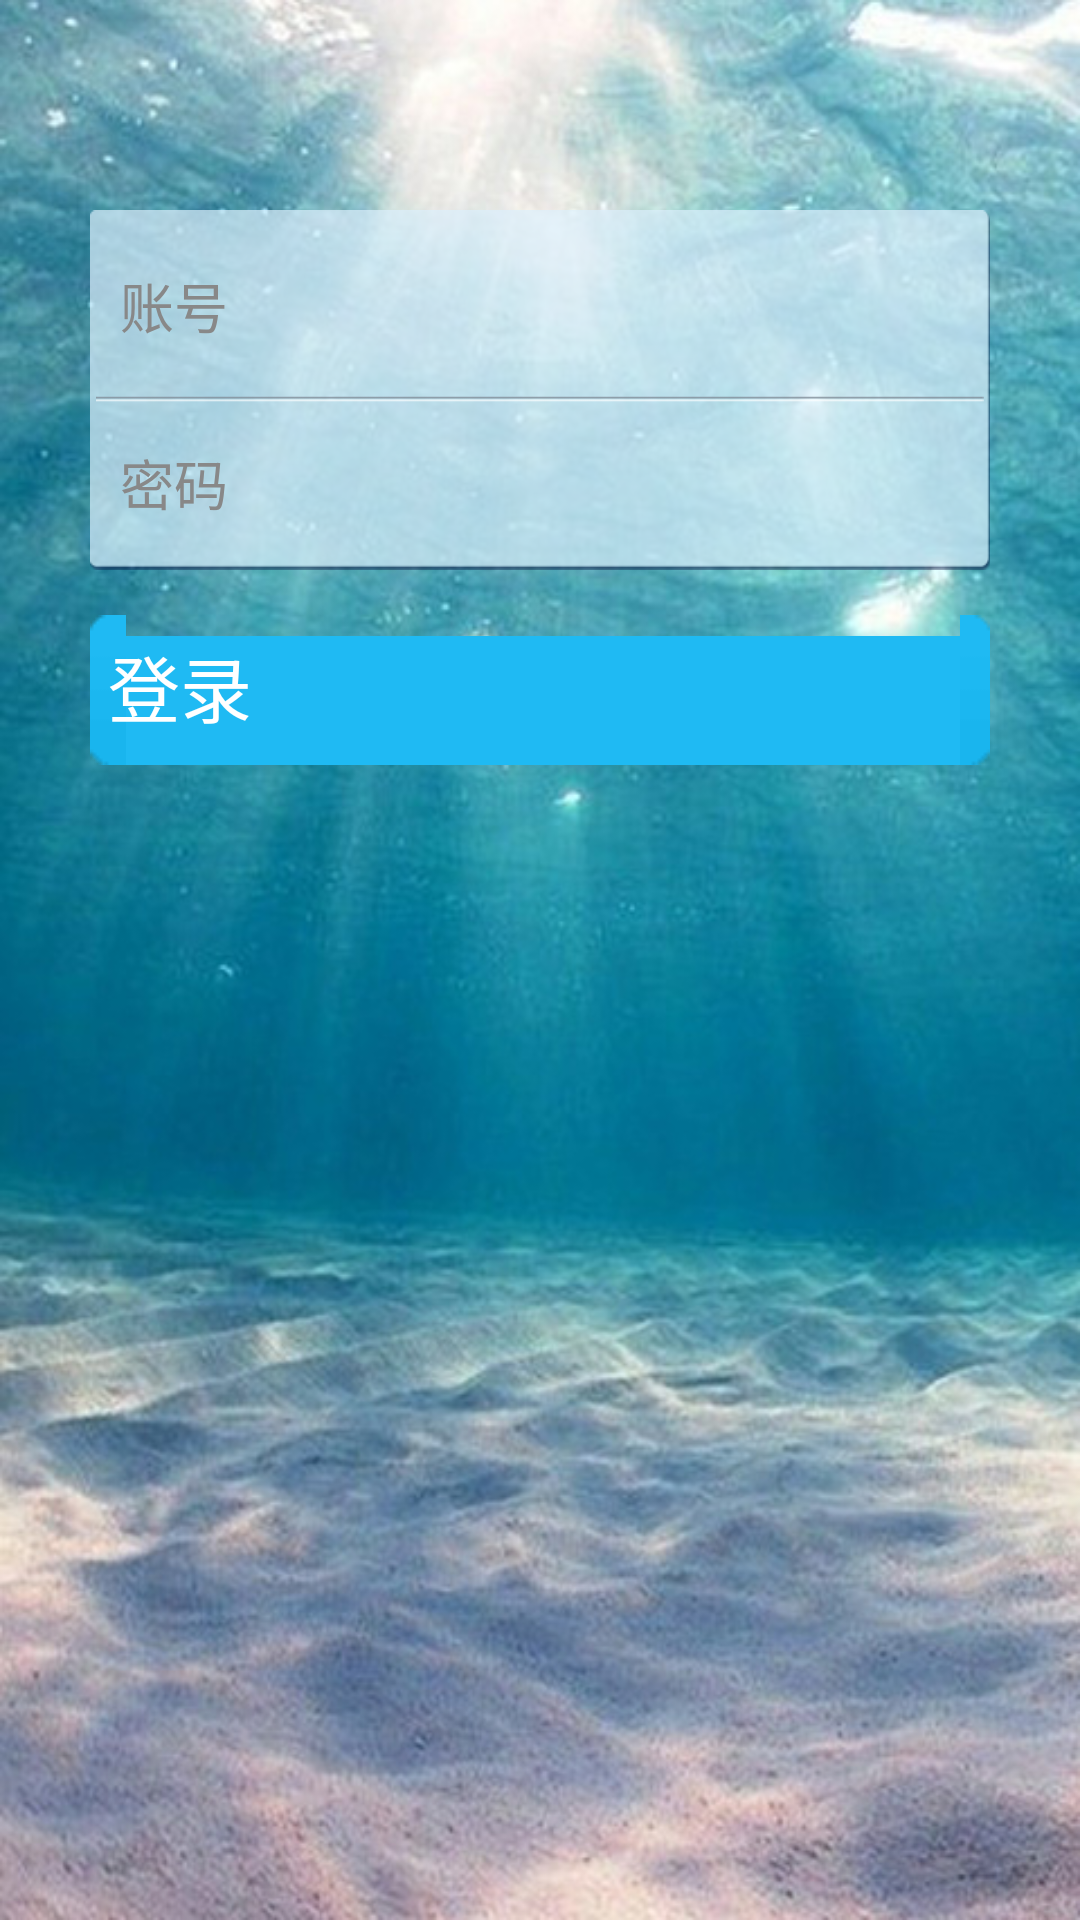

The Android layout XML behind this screen, and the referenced resources:
<!-- AndroidManifest.xml: application theme AppTheme -->
<!-- res/layout/activity_login.xml -->
<RelativeLayout xmlns:android="http://schemas.android.com/apk/res/android"
    xmlns:tools="http://schemas.android.com/tools"
    android:layout_width="match_parent"
    android:layout_height="match_parent"
    android:background="@drawable/img_login_background"
    android:gravity="center_horizontal"
    tools:context="com.chenxujie.mobileoa.activity.LoginActivity">


    <ScrollView
        android:id="@+id/login_form"
        android:layout_width="match_parent"
        android:layout_height="match_parent"
        android:scrollbars="none"
        android:layout_alignParentTop="true"
        android:layout_alignParentLeft="true"
        android:layout_alignParentStart="true">

        <LinearLayout
            android:layout_width="match_parent"
            android:layout_height="wrap_content"
            android:orientation="vertical">

            <ImageView
                android:id="@+id/iv_avatar"
                android:layout_width="wrap_content"
                android:layout_height="wrap_content"
                android:layout_gravity="center"
                android:layout_marginBottom="20dp"
                android:layout_marginTop="50dp"
                android:scaleType="fitCenter"
                android:src="@drawable/img_default_round_head" />

            <RelativeLayout

                android:layout_width="match_parent"
                android:layout_height="120dp"
                android:layout_marginLeft="@dimen/login_form_margin_left_right"
                android:layout_marginRight="@dimen/login_form_margin_left_right"
                android:background="@drawable/img_login_form_bg"
                android:padding="2dp">

                <LinearLayout
                    android:id="@+id/ll_account"
                    android:layout_width="match_parent"
                    android:layout_height="60dp"
                    android:layout_alignParentTop="true"
                    android:background="@android:color/transparent"
                    android:gravity="center_vertical"
                    android:orientation="horizontal"
                    android:padding="8dp">

                    <TextView
                        android:id="@+id/textView"
                        android:layout_width="wrap_content"
                        android:layout_height="wrap_content"
                        android:text="@string/prompt_account"
                        android:textColor="#888888"
                        android:textSize="18sp" />

                    <EditText
                        android:id="@+id/at_account"
                        android:layout_width="0dp"
                        android:layout_height="wrap_content"
                        android:layout_marginLeft="5dp"
                        android:layout_weight="1.0"
                        android:background="@android:color/transparent"
                        android:inputType="text"
                        android:maxLines="1"
                        android:textSize="24sp" />

                    <ImageView
                        android:id="@+id/iv_clear_accout"
                        android:layout_width="wrap_content"
                        android:layout_height="wrap_content"
                        android:src="@drawable/ic_btn_clear"
                        android:visibility="gone" />
                </LinearLayout>

                <ImageView
                    android:id="@+id/iv_divider"
                    android:layout_width="match_parent"
                    android:layout_height="2dp"
                    android:layout_below="@id/ll_account"
                    android:layout_centerHorizontal="true"
                    android:scaleType="fitXY"
                    android:src="@drawable/img_divider_login_input" />

                <LinearLayout
                    android:id="@+id/ll_password"
                    android:layout_width="match_parent"
                    android:layout_height="60dp"
                    android:layout_below="@id/iv_divider"
                    android:background="@android:color/transparent"
                    android:gravity="center_vertical"
                    android:orientation="horizontal"
                    android:padding="8dp">

                    <TextView
                        android:layout_width="wrap_content"
                        android:layout_height="wrap_content"
                        android:text="@string/prompt_password"
                        android:textColor="#888888"
                        android:textSize="18sp" />

                    <EditText
                        android:id="@+id/et_password"
                        android:layout_width="0dp"
                        android:layout_height="wrap_content"
                        android:layout_marginLeft="5dp"
                        android:layout_weight="1.0"
                        android:background="@android:color/transparent"
                        android:imeActionId="@+id/login"
                        android:imeActionLabel="@string/action_sign_in"
                        android:imeOptions="actionUnspecified"
                        android:inputType="textPassword"
                        android:maxLines="1"
                        android:textSize="24sp" />

                    <ImageView
                        android:id="@+id/iv_clear_password"
                        android:layout_width="wrap_content"
                        android:layout_height="wrap_content"
                        android:src="@drawable/ic_btn_clear"
                        android:visibility="gone" />
                </LinearLayout>
            </RelativeLayout>


            <Button
                android:id="@+id/btn_login"
                android:layout_width="match_parent"
                android:layout_height="50sp"
                android:layout_marginLeft="@dimen/login_form_margin_left_right"
                android:layout_marginRight="@dimen/login_form_margin_left_right"
                android:layout_marginTop="15dp"
                android:background="@drawable/ic_btn_common"
                android:text="@string/action_sign_in"
                android:textColor="@color/white"
                android:textSize="24sp" />
        </LinearLayout>


    </ScrollView>
</RelativeLayout>
<!-- resources referenced by this layout -->
<resources>
  <color name="white">#FFFFFF</color>
  <dimen name="login_form_margin_left_right">30dp</dimen>
  <!-- drawable ic_btn_clear (drawable) -->
  <?xml version="1.0" encoding="utf-8"?>
  <selector xmlns:android="http://schemas.android.com/apk/res/android">
      <item android:state_pressed="true" android:drawable="@drawable/icon_clear_pressed"/>
      <item android:drawable="@drawable/icon_clear"/>
  </selector>
  <!-- drawable ic_btn_common (drawable) -->
  <?xml version="1.0" encoding="utf-8"?>
  <selector xmlns:android="http://schemas.android.com/apk/res/android">
      <item android:state_pressed="true" android:drawable="@drawable/icon_btn_common_pressed"/>
      <item android:drawable="@drawable/icon_btn_common"/>
  </selector>
  <!-- drawable img_divider_login_input: png bitmap (drawable, 172 bytes) -->
  <!-- drawable img_login_background: jpg bitmap (drawable, 118969 bytes) -->
  <string name="action_sign_in">登录</string>
  <string name="prompt_account">账号</string>
  <string name="prompt_password">密码</string>
  <style name="AppTheme" parent="myTheme">
          <item name="menuDrawerStyle">@style/MenuDrawerStyle</item>
      </style>
  <style name="MenuDrawerStyle" parent="Widget.MenuDrawer">
          <item name="mdArrowDrawable">@drawable/menu_arrow</item>
          <item name="mdMenuWidth">250dp</item>
      </style>
</resources>
